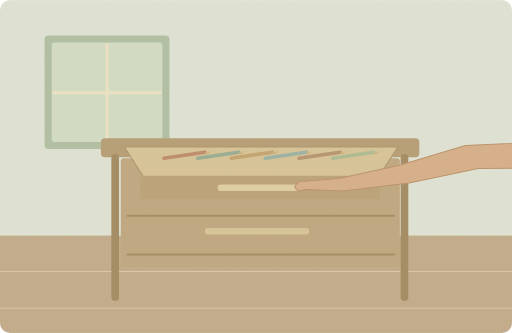
t = 0.00 s
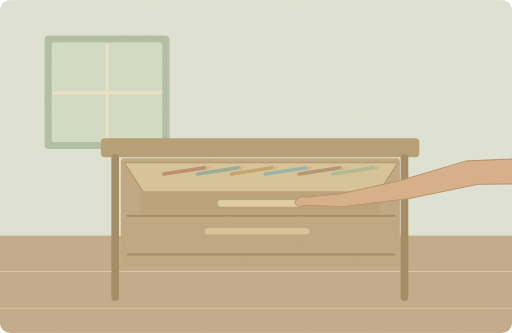
t = 1.75 s
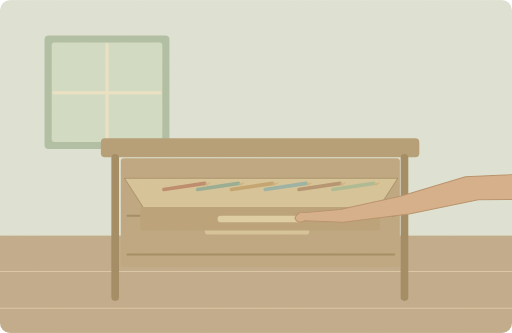
t = 3.50 s
t = 4.70 s: frame unchanged from t = 3.50 s, image omitted
t = 7.10 s: frame unchanged from t = 3.50 s, image omitted
t = 8.30 s: frame unchanged from t = 3.50 s, image omitted

The animated SVG that drew these frames (rendered in a browser with its animation timeline set to each time). Animation: 1 SMIL element (animateTransform=1); one cycle of 10.00 s, repeats indefinitely.

<svg xmlns="http://www.w3.org/2000/svg" width="1000" height="650" viewBox="0 0 1000 650" role="img" aria-labelledby="title desc"><title id="title">单词小故事</title><desc id="desc">I keep my pencils in the top desk drawer.</desc><metadata>{"wordId": "desk", "dailyExample": "I keep my pencils in the top desk drawer.", "source": "https://github.com/go1app/word-atlas/blob/main/public/atlas/entries/2.json", "attribution": "Word Atlas contributors — CC BY 4.0", "license": "https://creativecommons.org/licenses/by/4.0/", "changes": "New original vector animation interpreting the daily example.", "durationSeconds": 10}</metadata><defs><clipPath id="frame"><rect width="1000" height="650" rx="20"/></clipPath><filter id="paper"><feTurbulence type="fractalNoise" baseFrequency=".74" numOctaves="3" stitchTiles="stitch"/><feColorMatrix type="saturate" values="0"/><feComponentTransfer><feFuncA type="linear" slope=".065"/></feComponentTransfer><feBlend in="SourceGraphic" mode="soft-light"/></filter><filter id="glow" x="-100%" y="-100%" width="300%" height="300%"><feGaussianBlur stdDeviation="8"/></filter></defs><g clip-path="url(#frame)"><rect x="0" y="0" width="1000" height="650" rx="0" fill="#dfe6d9" /><rect x="0" y="460" width="1000" height="190" rx="0" fill="#bea887" /><path d="M0 530H1000M0 602H1000" fill="none" stroke="#dbc7a6" stroke-width="2" stroke-linecap="round" stroke-linejoin="round" /><rect x="87" y="69" width="244" height="222" rx="8" fill="#adbea3" /><rect x="101" y="83" width="216" height="194" rx="5" fill="#d1dfc7" /><path d="M209 87V274M105 181H313" fill="none" stroke="#eee5c7" stroke-width="6" stroke-linecap="round" stroke-linejoin="round" /><rect x="197" y="270" width="622" height="37" rx="8" fill="#b29a72" /><path d="M225 308V580M790 308V580" fill="none" stroke="#9d845d" stroke-width="15" stroke-linecap="round" stroke-linejoin="round" /><rect x="236" y="309" width="545" height="213" rx="6" fill="#bba47d" /><path d="M249 421H770M249 497H770" fill="none" stroke="#9e855d" stroke-width="4" stroke-linecap="round" stroke-linejoin="round" /><rect x="400" y="445" width="204" height="13" rx="6" fill="#d5c397" /><g><animateTransform attributeName="transform" type="translate" values="0 -20;0 41;0 41;0 -20;0 -20" keyTimes="0;.35;.83;.96;1" dur="10s" repeatCount="indefinite"/><path d="M243 307H777L739 366H281Z" fill="#d5c397" stroke="#a78e63" stroke-width="2" stroke-linecap="round" stroke-linejoin="round" /><path d="M320 329L400 317" fill="none" stroke="#ba8567" stroke-width="7" stroke-linecap="round" stroke-linejoin="round" /><path d="M400 317l13 -2 -9 7Z" fill="#cdb37d" stroke="none" stroke-width="2" stroke-linecap="round" stroke-linejoin="round" /><path d="M386 329L466 317" fill="none" stroke="#91aa91" stroke-width="7" stroke-linecap="round" stroke-linejoin="round" /><path d="M466 317l13 -2 -9 7Z" fill="#cdb37d" stroke="none" stroke-width="2" stroke-linecap="round" stroke-linejoin="round" /><path d="M452 329L532 317" fill="none" stroke="#c2a16b" stroke-width="7" stroke-linecap="round" stroke-linejoin="round" /><path d="M532 317l13 -2 -9 7Z" fill="#cdb37d" stroke="none" stroke-width="2" stroke-linecap="round" stroke-linejoin="round" /><path d="M518 329L598 317" fill="none" stroke="#94b0a4" stroke-width="7" stroke-linecap="round" stroke-linejoin="round" /><path d="M598 317l13 -2 -9 7Z" fill="#cdb37d" stroke="none" stroke-width="2" stroke-linecap="round" stroke-linejoin="round" /><path d="M584 329L664 317" fill="none" stroke="#b18e6c" stroke-width="7" stroke-linecap="round" stroke-linejoin="round" /><path d="M664 317l13 -2 -9 7Z" fill="#cdb37d" stroke="none" stroke-width="2" stroke-linecap="round" stroke-linejoin="round" /><path d="M650 329L730 317" fill="none" stroke="#a9ba91" stroke-width="7" stroke-linecap="round" stroke-linejoin="round" /><path d="M730 317l13 -2 -9 7Z" fill="#cdb37d" stroke="none" stroke-width="2" stroke-linecap="round" stroke-linejoin="round" /><rect x="274" y="363" width="468" height="46" rx="5" fill="#b79e74" /><rect x="425" y="380" width="166" height="13" rx="6" fill="#dfcda2" /><g transform="translate(0 -26)"><path d="M1100 321L909 330 782 368 664 394 597 400Q581 397 576 411Q581 423 595 416L670 419 799 403 934 375 1100 374Z" fill="#d5ad86" stroke="#b58c65" stroke-width="2" stroke-linecap="round" stroke-linejoin="round" /></g></g><rect width="1000" height="650" fill="#ddc8a0" opacity=".14" filter="url(#paper)" pointer-events="none"/></g></svg>
